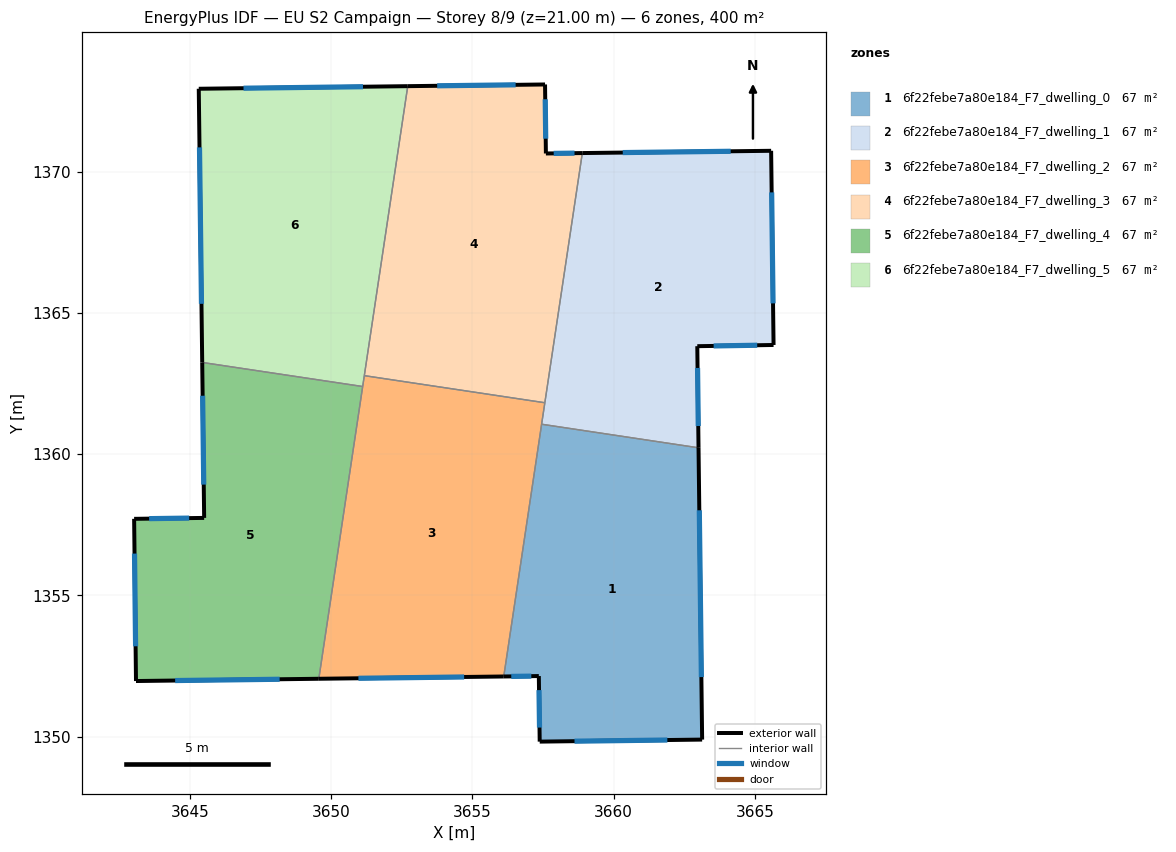
=== STOREY PLAN SPEC (per zone: floor XY polygon, exterior-wall plan segments, windows/doors) ===
zone 1: 6f22febe7a80e184_F7_dwelling_0  (66.7 m²)
  floor: (3663.00, 1360.23) (3663.13, 1349.90) (3657.38, 1349.83) (3657.35, 1352.15) (3656.11, 1352.13) (3657.45, 1361.06)
  exterior wall: (3656.11, 1352.13) – (3657.35, 1352.15)  [1.2 m]
    window: (3656.38, 1352.14) – (3657.09, 1352.15)  [1.2 m²]
  exterior wall: (3663.13, 1349.90) – (3663.00, 1360.23)  [10.3 m]
    window: (3663.10, 1352.11) – (3663.03, 1358.01)  [10.1 m²]
  exterior wall: (3657.38, 1349.83) – (3663.13, 1349.90)  [5.7 m]
    window: (3658.61, 1349.84) – (3661.90, 1349.89)  [5.6 m²]
  exterior wall: (3657.35, 1352.15) – (3657.38, 1349.83)  [2.3 m]
    window: (3657.36, 1351.65) – (3657.38, 1350.33)  [2.3 m²]
  interior walls: 2
zone 2: 6f22febe7a80e184_F7_dwelling_1  (66.7 m²)
  floor: (3665.57, 1370.74) (3665.66, 1363.86) (3662.96, 1363.82) (3663.00, 1360.23) (3657.45, 1361.06) (3658.89, 1370.66)
  exterior wall: (3665.57, 1370.74) – (3658.89, 1370.66)  [6.7 m]
    window: (3664.14, 1370.72) – (3660.32, 1370.67)  [6.5 m²]
  exterior wall: (3665.66, 1363.86) – (3665.57, 1370.74)  [6.9 m]
    window: (3665.64, 1365.34) – (3665.59, 1369.26)  [6.7 m²]
  exterior wall: (3662.96, 1363.82) – (3665.66, 1363.86)  [2.7 m]
    window: (3663.54, 1363.83) – (3665.08, 1363.85)  [2.6 m²]
  exterior wall: (3663.00, 1360.23) – (3662.96, 1363.82)  [3.6 m]
    window: (3662.99, 1361.00) – (3662.97, 1363.05)  [3.5 m²]
  interior walls: 3
zone 3: 6f22febe7a80e184_F7_dwelling_2  (66.7 m²)
  floor: (3657.56, 1361.82) (3656.11, 1352.13) (3649.57, 1352.05) (3651.18, 1362.78)
  exterior wall: (3649.57, 1352.05) – (3656.11, 1352.13)  [6.5 m]
    window: (3650.97, 1352.07) – (3654.71, 1352.12)  [6.4 m²]
  interior walls: 5
zone 4: 6f22febe7a80e184_F7_dwelling_3  (66.7 m²)
  floor: (3657.57, 1373.08) (3657.60, 1370.64) (3658.89, 1370.66) (3657.56, 1361.82) (3651.18, 1362.78) (3652.71, 1373.02)
  exterior wall: (3657.57, 1373.08) – (3652.71, 1373.02)  [4.9 m]
    window: (3656.53, 1373.07) – (3653.75, 1373.03)  [4.8 m²]
  exterior wall: (3657.60, 1370.64) – (3657.57, 1373.08)  [2.4 m]
    window: (3657.59, 1371.16) – (3657.58, 1372.56)  [2.4 m²]
  exterior wall: (3658.89, 1370.66) – (3657.60, 1370.64)  [1.3 m]
    window: (3658.61, 1370.65) – (3657.88, 1370.64)  [1.3 m²]
  interior walls: 3
zone 5: 6f22febe7a80e184_F7_dwelling_4  (66.7 m²)
  floor: (3651.12, 1362.39) (3649.57, 1352.05) (3643.10, 1351.97) (3643.03, 1357.71) (3645.51, 1357.75) (3645.44, 1363.25)
  exterior wall: (3643.10, 1351.97) – (3649.57, 1352.05)  [6.5 m]
    window: (3644.48, 1351.99) – (3648.18, 1352.04)  [6.3 m²]
  exterior wall: (3643.03, 1357.71) – (3643.10, 1351.97)  [5.7 m]
    window: (3643.05, 1356.48) – (3643.08, 1353.20)  [5.6 m²]
  exterior wall: (3645.51, 1357.75) – (3643.03, 1357.71)  [2.5 m]
    window: (3644.98, 1357.74) – (3643.56, 1357.72)  [2.4 m²]
  exterior wall: (3645.44, 1363.25) – (3645.51, 1357.75)  [5.5 m]
    window: (3645.45, 1362.07) – (3645.49, 1358.92)  [5.4 m²]
  interior walls: 2
zone 6: 6f22febe7a80e184_F7_dwelling_5  (66.7 m²)
  floor: (3652.71, 1373.02) (3651.12, 1362.39) (3645.44, 1363.25) (3645.32, 1372.93)
  exterior wall: (3645.32, 1372.93) – (3645.44, 1363.25)  [9.7 m]
    window: (3645.34, 1370.86) – (3645.41, 1365.32)  [9.5 m²]
  exterior wall: (3652.71, 1373.02) – (3645.32, 1372.93)  [7.4 m]
    window: (3651.13, 1373.00) – (3646.90, 1372.95)  [7.2 m²]
  interior walls: 3

=== DERIVED (storey summary) ===
Building: EU S2 Campaign
Storey: 8 of 9  (floor level z = 21.00 m)
Storey gross floor area: 400.0 m²
Zones on this storey: 6
  - 6f22febe7a80e184_F7_dwelling_0: floor 66.7 m²; exterior wall 19.6 m (58.9 m²); 4 window(s) 19.2 m²; WWR 32.7%
  - 6f22febe7a80e184_F7_dwelling_1: floor 66.7 m²; exterior wall 19.8 m (59.5 m²); 4 window(s) 19.5 m²; WWR 32.7%
  - 6f22febe7a80e184_F7_dwelling_2: floor 66.7 m²; exterior wall 6.5 m (19.6 m²); 1 window(s) 6.4 m²; WWR 32.7%
  - 6f22febe7a80e184_F7_dwelling_3: floor 66.7 m²; exterior wall 8.6 m (25.8 m²); 3 window(s) 8.4 m²; WWR 32.7%
  - 6f22febe7a80e184_F7_dwelling_4: floor 66.7 m²; exterior wall 20.2 m (60.6 m²); 4 window(s) 19.8 m²; WWR 32.7%
  - 6f22febe7a80e184_F7_dwelling_5: floor 66.7 m²; exterior wall 17.1 m (51.2 m²); 2 window(s) 16.7 m²; WWR 32.7%
Zone adjacency (shared interzone walls):
  - 6f22febe7a80e184_F7_dwelling_0 ↔ 6f22febe7a80e184_F7_dwelling_1
  - 6f22febe7a80e184_F7_dwelling_0 ↔ 6f22febe7a80e184_F7_dwelling_2
  - 6f22febe7a80e184_F7_dwelling_1 ↔ 6f22febe7a80e184_F7_dwelling_2
  - 6f22febe7a80e184_F7_dwelling_1 ↔ 6f22febe7a80e184_F7_dwelling_3
  - 6f22febe7a80e184_F7_dwelling_2 ↔ 6f22febe7a80e184_F7_dwelling_3
  - 6f22febe7a80e184_F7_dwelling_2 ↔ 6f22febe7a80e184_F7_dwelling_4
  - 6f22febe7a80e184_F7_dwelling_2 ↔ 6f22febe7a80e184_F7_dwelling_5
  - 6f22febe7a80e184_F7_dwelling_3 ↔ 6f22febe7a80e184_F7_dwelling_5
  - 6f22febe7a80e184_F7_dwelling_4 ↔ 6f22febe7a80e184_F7_dwelling_5